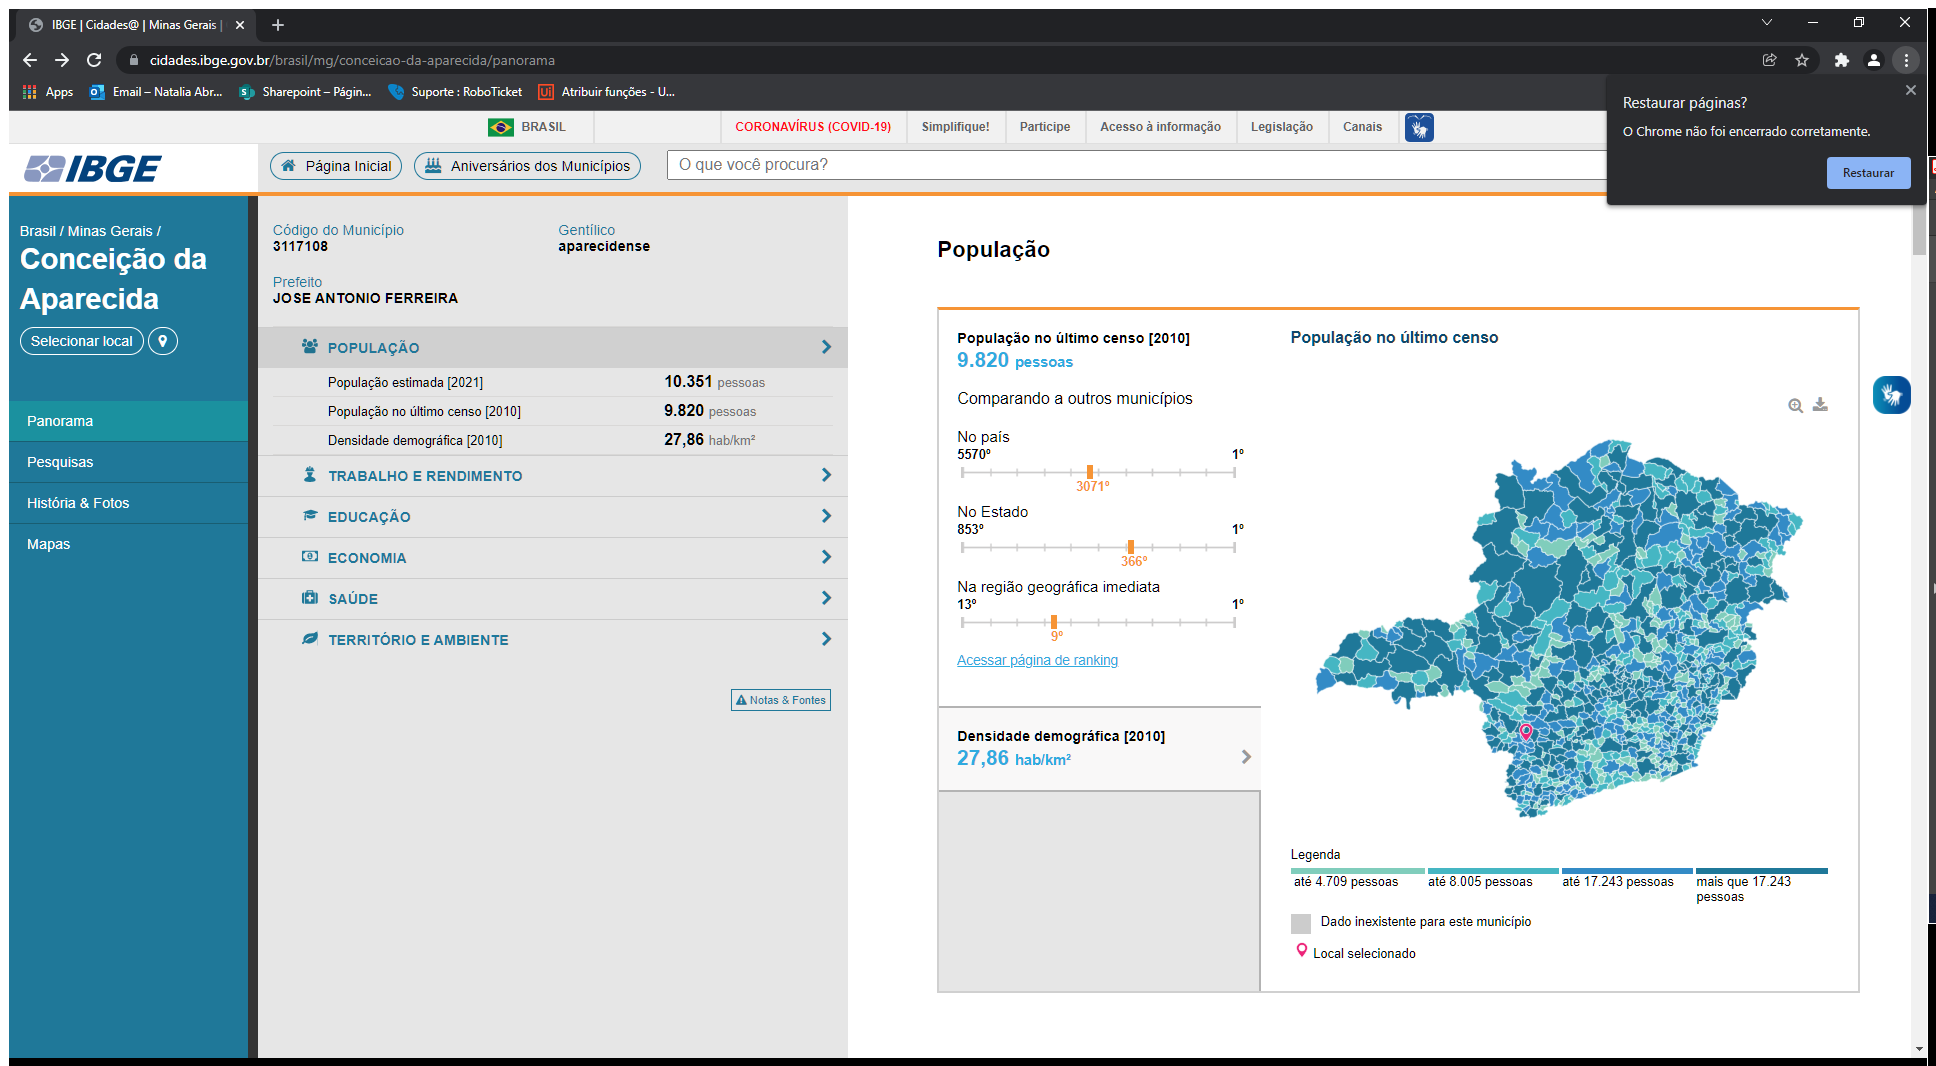
Task: Extração dos dados de Cidades a partir da fila com os CEP's
Workflow: sq_Extracao_DadosIBGE

Step 1: Use Browser Chrome: IBGE | Cidades@ | Minas Gerais  | Panorama (chrome.exe)

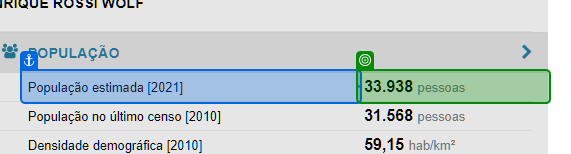
Step 2: get-text

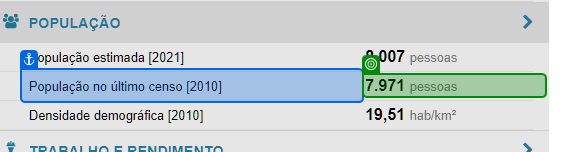
Step 3: get-text

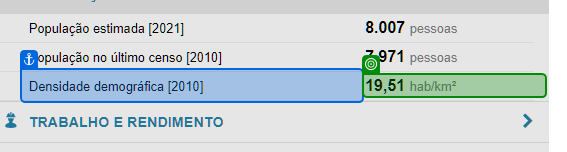
Step 4: get-text

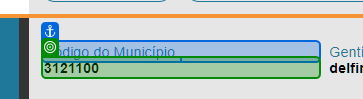
Step 5: get-text

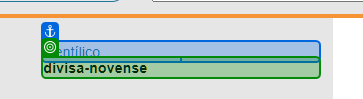
Step 6: get-text

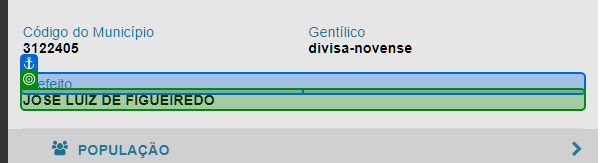
Step 7: get-text